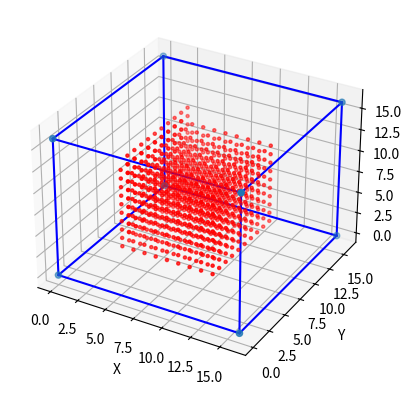

Write Python code to recreate this figure.
import matplotlib.pyplot as plt
import math
import matplotlib.animation as animation
import numpy as np

#класс частицы
class system():
    def __init__(self, x, y, z):
        r = math.sqrt(x**2 + y**2 + z**2)
        m = 10
        # силы тяжести частицы
        self.Fx = x/math.fabs(r)**13 - x/math.fabs(r)**7
        self.Fy = y/math.fabs(r)**13 - y/math.fabs(r)**7
        self.Fz = z/math.fabs(r)**13 - z/math.fabs(r)**7
        #её координаты
        self.coord = [x, y, z]
        #ускорения частиц
        self.Ax= self.Fx/m
        self.Ay= self.Fy/m
        self.Az= self.Fz/m
        #скорость частиц
        self.vx= 1
        self.vy= 1
        self.vz= 1
        

# создание куба с частицами
cube = []
for x in range(3,13):
    for y in range(3,13):
        for z in range(3,13):
            p = system(x,y,z)
            cube.append(p)

def step(vertices,item):
    start_pos = vertices[item].coord
    vertices[item].vx += vertices[item].Ax
    vertices[item].vy += vertices[item].Ay
    vertices[item].vz += vertices[item].Az
    vertices[item].coord[0] += vertices[item].vx
    vertices[item].coord[1] += vertices[item].vy
    vertices[item].coord[2] += vertices[item].vz
    steps = np.array([vertices[item].coord[0],vertices[item].coord[1],vertices[item].coord[2]])
    walk = start_pos + np.cumsum(steps, axis=0)
    return walk

num_steps = 100
walks = [step(cube,i) for i in range(num_steps)]

def update_dot(walks):
    for dot in walks:
        dot.set_data(dot)
        dot.set_3d_properties(dot)
    return walks

#функция для вывода частиц
def plot_verticles(vertices, walks, update, isosurf = False, filename = None, borders = None):
    # Create a new plot
    fig = plt.figure()
    ax = fig.add_subplot(111, projection='3d')
    x = [v.coord[0] for v in vertices]
    y = [v.coord[1] for v in vertices]
    z = [v.coord[2] for v in vertices]    
    if isosurf:
        ax.plot_trisurf(x, y, z, linewidth=0.2, antialiased=True)
    else:
        ax.scatter(x, y, z, c='r', marker='.')    
    ax.set_xlabel('X')
    ax.set_ylabel('Y')
    ax.set_zlabel('Z')



    #  ----- creating a limited space for particles -----
    edge_vertices = [    
        [0,0,0],
        [16,0,0],
        [16,16,0],
        [0,16,0],
        [0,0,16],
        [16,0,16],
        [16,16,16],
        [0,16,16]
    ]
    # Plot the vertices
    x = [v[0] for v in edge_vertices]
    y = [v[1] for v in edge_vertices]
    z = [v[2] for v in edge_vertices]
    ax.scatter(x, y, z,marker ='o')
    # Connect the vertices to form the edges of the cube
    edges = [    [0,1],
        [1,2],
        [2,3],
        [3,0],
        [4,5],
        [5,6],
        [6,7],
        [7,4],
        [0,4],
        [1,5],
        [2,6],
        [3,7]
    ]
    for edge in edges:
        ax.plot3D(*zip(edge_vertices[edge[0]], edge_vertices[edge[1]]), color='blue')

    # Show or save the plot
    if filename is None:
        ani = animation.FuncAnimation(
    fig, update, num_steps, fargs=(walks), interval=100)
        plt.show()
    else:
        plt.savefig(filename)    

#вызов функций
plot_verticles(cube, walks, update_dot, isosurf = False, filename = None, borders = None)


